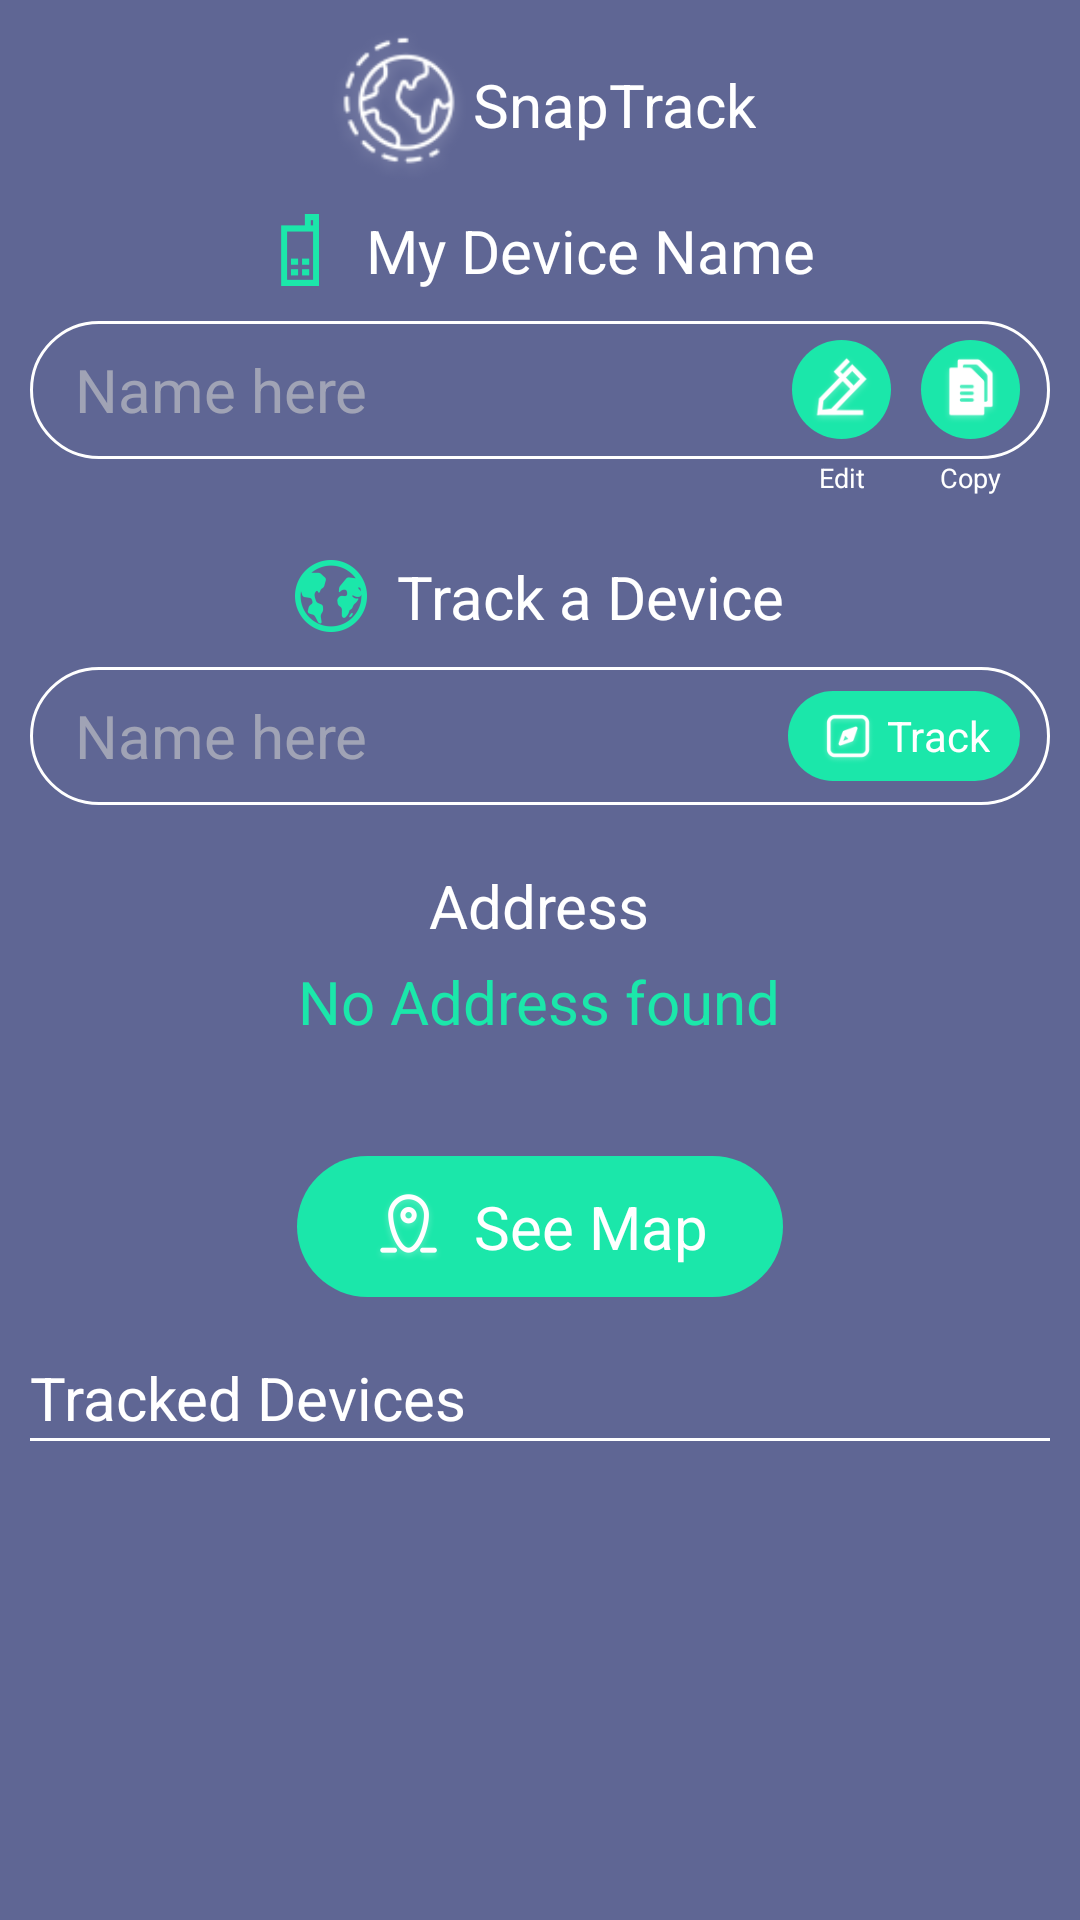

Produce the Android XML layout that renders to this screen, including the resource entries it uses.
<!-- AndroidManifest.xml: application theme AppTheme -->
<!-- res/layout/activity_main.xml -->
<?xml version="1.0" encoding="utf-8"?>
<layout xmlns:android="http://schemas.android.com/apk/res/android"
        xmlns:tools="http://schemas.android.com/tools"
        tools:context="com.v2d.trackme.MainActivity">

    <data>
        <variable name="viewModel" type="com.v2d.trackme.viewmodels.MainViewModel"/>
    </data>
    <ScrollView
        android:layout_width="match_parent"
        android:layout_height="match_parent"
        android:background="@color/colorPrimaryDark">
        <LinearLayout
            android:layout_width="match_parent"
            android:layout_height="match_parent"
            android:padding="@dimen/main_padding"
            android:orientation="vertical"
            android:gravity="center" >
            <LinearLayout
                android:layout_width="match_parent"
                android:layout_height="wrap_content"
                android:gravity="center"
                android:layout_marginBottom="@dimen/main_padding"
                android:orientation="horizontal">
                <ImageView
                    android:layout_width="@dimen/logo_size"
                    android:layout_height="@dimen/logo_size"
                    android:src="@drawable/ic_logo"/>
                <TextView
                    android:layout_width="wrap_content"
                    android:layout_height="wrap_content"
                    android:text="@string/app_name"/>
            </LinearLayout>
            <LinearLayout
                android:layout_width="match_parent"
                android:layout_height="wrap_content"
                android:gravity="center"
                android:layout_marginBottom="@dimen/main_padding"
                android:orientation="horizontal">
                <ImageView
                    android:layout_width="@dimen/icon_medium"
                    android:layout_height="@dimen/icon_medium"
                    android:src="@drawable/ic_device"/>
                <TextView
                    android:layout_width="wrap_content"
                    android:layout_height="wrap_content"
                    android:layout_gravity="center_vertical"
                    android:layout_marginLeft="@dimen/main_padding"
                    android:textSize="@dimen/medium_text"
                    android:text="@string/my_device_name" />
            </LinearLayout>

            <LinearLayout
                android:layout_width="match_parent"
                android:layout_height="@dimen/edittext_height"
                android:background="@drawable/edittext_round"
                android:orientation="horizontal"
                android:gravity="center">
                <TextView
                    android:id="@+id/my_device_name"
                    android:layout_width="0dp"
                    android:layout_height="wrap_content"
                    android:layout_weight="1"
                    android:gravity="center_vertical"
                    android:maxLines="1"
                    android:ellipsize="end"
                    android:paddingLeft="@dimen/edittext_padding_left"
                    android:hint="@string/name_here"
                    android:background="@android:color/transparent"
                    android:text="" />

                <ImageView
                    android:layout_width="@dimen/round_button_size"
                    android:layout_height="@dimen/round_button_size"
                    android:background="@drawable/button_circle_state"
                    android:layout_marginRight="@dimen/main_padding"
                    android:src="@drawable/ic_edit"
                    android:onClick="changeDeviceName_onClick"/>

                <ImageView
                    android:layout_width="@dimen/round_button_size"
                    android:layout_height="@dimen/round_button_size"
                    android:background="@drawable/button_circle_state"
                    android:layout_marginRight="@dimen/main_padding"
                    android:src="@drawable/ic_copy"
                    android:onClick="copy_onClick"/>

            </LinearLayout>
            <LinearLayout
                android:layout_width="match_parent"
                android:layout_height="wrap_content"
                android:layout_marginBottom="@dimen/main_padding_double"
                android:orientation="horizontal">
                <View
                    android:layout_width="0dp"
                    android:layout_height="match_parent"
                    android:layout_weight="1" />
                <TextView
                    android:layout_width="@dimen/round_button_size"
                    android:layout_height="wrap_content"
                    android:text="@string/edit"
                    android:gravity="center_horizontal"
                    android:layout_marginRight="@dimen/main_padding"
                    android:textSize="@dimen/small_text"/>
                <TextView
                    android:layout_width="@dimen/round_button_size"
                    android:layout_height="wrap_content"
                    android:text="@string/copy"
                    android:gravity="center_horizontal"
                    android:layout_marginRight="@dimen/main_padding"
                    android:textSize="@dimen/small_text"/>
            </LinearLayout>
            <LinearLayout
                android:layout_width="match_parent"
                android:layout_height="wrap_content"
                android:layout_marginBottom="@dimen/main_padding"
                android:gravity="center"
                android:orientation="horizontal">
                <ImageView
                    android:layout_width="@dimen/icon_medium"
                    android:layout_height="@dimen/icon_medium"
                    android:src="@drawable/ic_earth"/>
                <TextView
                    android:layout_width="wrap_content"
                    android:layout_height="wrap_content"
                    android:layout_gravity="center_vertical"
                    android:layout_marginLeft="@dimen/main_padding"
                    android:textSize="@dimen/medium_text"
                    android:text="@string/track_a_device" />
            </LinearLayout>
            <LinearLayout
                android:layout_width="match_parent"
                android:layout_height="wrap_content"
                android:orientation="horizontal"
                android:background="@drawable/edittext_round"
                android:gravity="center_vertical"
                android:layout_marginBottom="@dimen/main_padding_double">
                <EditText
                    android:id="@+id/device_id"
                    android:layout_width="0dp"
                    android:layout_height="@dimen/edittext_height"
                    android:layout_weight="1"
                    android:paddingLeft="@dimen/edittext_padding_left"
                    android:hint="@string/name_here"
                    android:text="@{viewModel.deviceName}"
                    android:maxLength="16"
                    android:maxLines="1"
                    android:textColor="@android:color/white"
                    android:background="@android:color/transparent"/>
                <LinearLayout
                    android:layout_width="wrap_content"
                    android:layout_height="wrap_content"
                    android:layout_marginRight="@dimen/main_padding"
                    android:padding="@dimen/round_button_padding"
                    android:background="@drawable/button_round_corner_state"
                    android:gravity="center"
                    android:orientation="horizontal"
                    android:onClick="track_onClick"
                    android:clickable="true">
                    <ImageView
                        android:layout_width="20dp"
                        android:layout_height="20dp"
                        android:layout_marginLeft="5dp"
                        android:src="@drawable/ic_track"
                        android:text="@string/track" />
                    <TextView
                        android:layout_width="wrap_content"
                        android:layout_height="wrap_content"
                        android:layout_marginLeft="3dp"
                        android:layout_marginRight="5dp"
                        android:text="@string/track"
                        android:textSize="@dimen/small_medium_text"/>
                </LinearLayout>
            </LinearLayout>
            <TextView
                android:layout_width="wrap_content"
                android:layout_height="wrap_content"
                android:layout_marginBottom="@dimen/main_padding_half"
                android:text="@string/address"/>

            <TextView
                android:id="@+id/address"
                android:layout_width="wrap_content"
                android:layout_height="@dimen/two_line_height"
                android:layout_marginBottom="@dimen/main_padding"
                android:gravity="center_horizontal|top"
                android:maxLines="2"
                android:ellipsize="end"
                android:text="No Address found"
                android:textColor="@color/colorAccent" />
            <LinearLayout
                android:layout_width="wrap_content"
                android:layout_height="wrap_content"
                android:layout_alignParentEnd="true"
                android:layout_marginBottom="@dimen/main_padding_double"
                android:background="@drawable/button_round_corner_state"
                android:gravity="center"
                android:orientation="horizontal"
                android:onClick="map_onClick"
                android:clickable="true">
                <ImageView
                    android:layout_width="wrap_content"
                    android:layout_height="wrap_content"
                    android:src="@drawable/ic_pinmap"
                    android:text="@string/track" />
                <TextView
                    android:layout_width="wrap_content"
                    android:layout_height="wrap_content"
                    android:layout_marginLeft="@dimen/main_padding"
                    android:text="@string/see_map"
                    android:textSize="@dimen/medium_text"/>
            </LinearLayout>

            <TextView
                android:layout_width="match_parent"
                android:layout_height="wrap_content"
                android:text="@string/tracked_devices"/>
            <View
                android:layout_width="match_parent"
                android:layout_height="1dp"
                android:background="@android:color/white"
                android:layout_marginBottom="@dimen/main_padding_half"/>
            <androidx.recyclerview.widget.RecyclerView
                android:id="@+id/history_list"
                android:layout_width="match_parent"
                android:layout_height="0dp"
                android:layout_weight="1"/>
        </LinearLayout>
    </ScrollView>
</layout>
<!-- resources referenced by this layout -->
<resources>
  <color name="colorAccent">#1be7aa</color>
  <color name="colorPrimaryDark">#5f6694</color>
  <dimen name="edittext_height">46dp</dimen>
  <dimen name="edittext_padding_left">15dp</dimen>
  <dimen name="icon_medium">24sp</dimen>
  <dimen name="logo_size">50dp</dimen>
  <dimen name="main_padding">10dp</dimen>
  <dimen name="main_padding_double">20dp</dimen>
  <dimen name="main_padding_half">5dp</dimen>
  <dimen name="medium_text">20sp</dimen>
  <dimen name="round_button_padding">5dp</dimen>
  <dimen name="round_button_size">33dp</dimen>
  <dimen name="small_medium_text">14sp</dimen>
  <dimen name="small_text">9sp</dimen>
  <dimen name="two_line_height">55dp</dimen>
  <!-- drawable button_circle_state (drawable) -->
  <?xml version="1.0" encoding="utf-8"?>
  <selector xmlns:android="http://schemas.android.com/apk/res/android">
      <item
          android:state_pressed="true"
          android:state_enabled="true"
          android:drawable="@drawable/button_circle_focused" />
      <item
          android:state_focused="true"
          android:state_enabled="true"
          android:drawable="@drawable/button_circle_focused" />
      <item
          android:state_enabled="true"
          android:drawable="@drawable/button_circle" />
  </selector>
  <!-- drawable edittext_round (drawable) -->
  <?xml version="1.0" encoding="utf-8"?>
  <shape xmlns:android="http://schemas.android.com/apk/res/android"
      android:shape="rectangle" android:padding="10dp">
      <stroke android:width="1dp" android:color="@android:color/white" />
      <corners
          android:bottomRightRadius="@dimen/edittext_corner_radius"
          android:bottomLeftRadius="@dimen/edittext_corner_radius"
          android:topLeftRadius="@dimen/edittext_corner_radius"
          android:topRightRadius="@dimen/edittext_corner_radius"/>
  </shape>
  <string name="address">Address</string>
  <string name="app_name">SnapTrack</string>
  <string name="copy">Copy</string>
  <string name="edit">Edit</string>
  <string name="my_device_name">My Device Name</string>
  <string name="name_here">Name here</string>
  <string name="see_map">See Map</string>
  <string name="track">Track</string>
  <string name="track_a_device">Track a Device</string>
  <string name="tracked_devices">Tracked Devices</string>
  <style name="AppTheme" parent="Theme.AppCompat.Light.NoActionBar">
          
          <item name="colorPrimary">@color/colorPrimary</item>
          <item name="colorPrimaryDark">@color/colorPrimaryDark</item>
          <item name="colorAccent">@color/colorAccent</item>
          <item name="android:textColor">@android:color/white</item>
          <item name="android:textSize">@dimen/medium_text</item>
          <item name="android:textColorHint">@color/gray</item>
      </style>
  <!-- drawable button_circle_focused (drawable) -->
  <?xml version="1.0" encoding="utf-8"?>
  <shape xmlns:android="http://schemas.android.com/apk/res/android"
      android:shape="oval">
      <solid android:color="@color/button_pressed"/>
      <padding android:bottom="@dimen/round_button_padding"
          android:left="@dimen/round_button_padding"
          android:right="@dimen/round_button_padding"
          android:top="@dimen/round_button_padding" />
  </shape>
  <!-- drawable button_circle (drawable) -->
  <?xml version="1.0" encoding="utf-8"?>
  <shape xmlns:android="http://schemas.android.com/apk/res/android"
      android:shape="oval">
      <solid android:color="@color/colorAccent"/>
      <padding android:bottom="@dimen/round_button_padding"
          android:left="@dimen/round_button_padding"
          android:right="@dimen/round_button_padding"
          android:top="@dimen/round_button_padding" />
  </shape>
  <dimen name="edittext_corner_radius">25dp</dimen>
  <color name="colorPrimary">#8b91b4</color>
  <color name="gray">#99cccccc</color>
  <color name="button_pressed">#14bc8a</color>
  <dimen name="button_round_corner_padding">10dp</dimen>
  <dimen name="button_round_corner_padding_side">25dp</dimen>
  <dimen name="button_round_corner_radius">25dp</dimen>
</resources>
